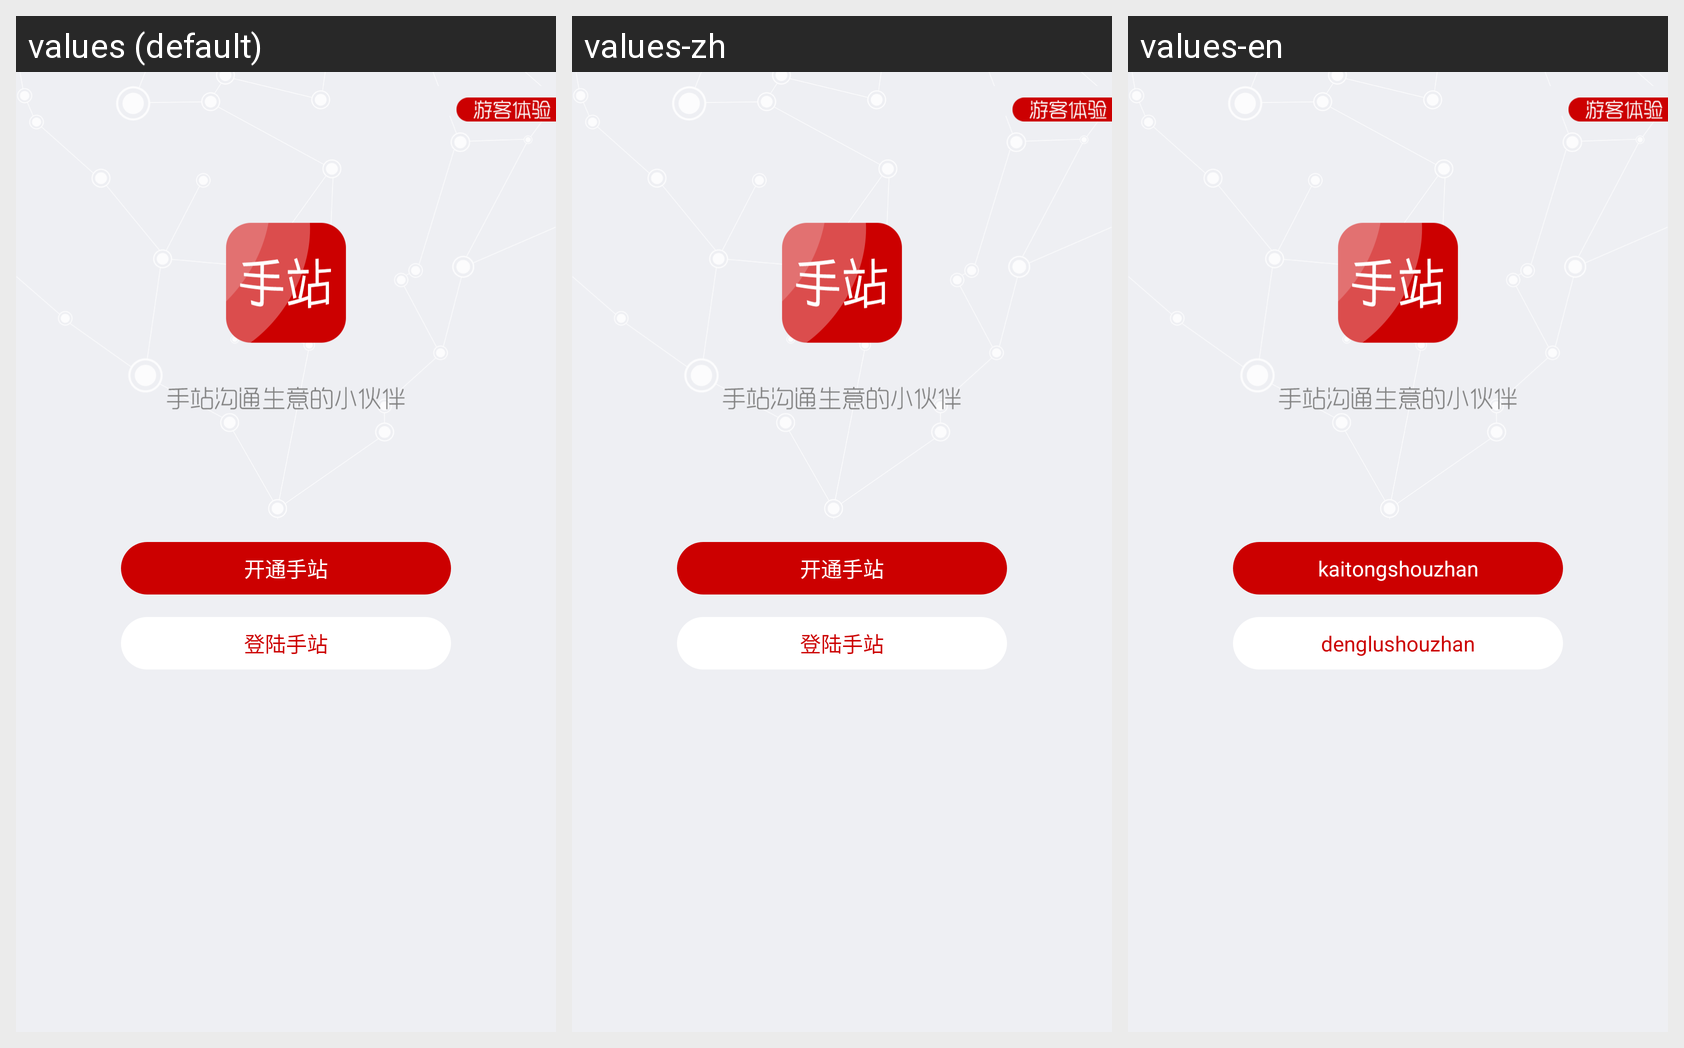

Translations of the strings shown on this Android screen, per locale in the grid:
Android screen res/layout/ui_login_or_register.xml rendered under 3 locales, left to right: values (default), values-zh, values-en. Device: Nexus 5 (rendered at 1080×1920; each locale shown at half size, 540×960, under a caption strip naming it); theme AppTheme.
Strings drawn on this screen, with the default value and each locale's value (text and hints the layout hard-codes, and strings that could not be matched under every locale, appear in the picture but are not listed):

register_shouzhan
  values: 开通手站
  values-zh: 开通手站
  values-en: kaitongshouzhan

login_shouzhan
  values: 登陆手站
  values-zh: 登陆手站
  values-en: denglushouzhan
